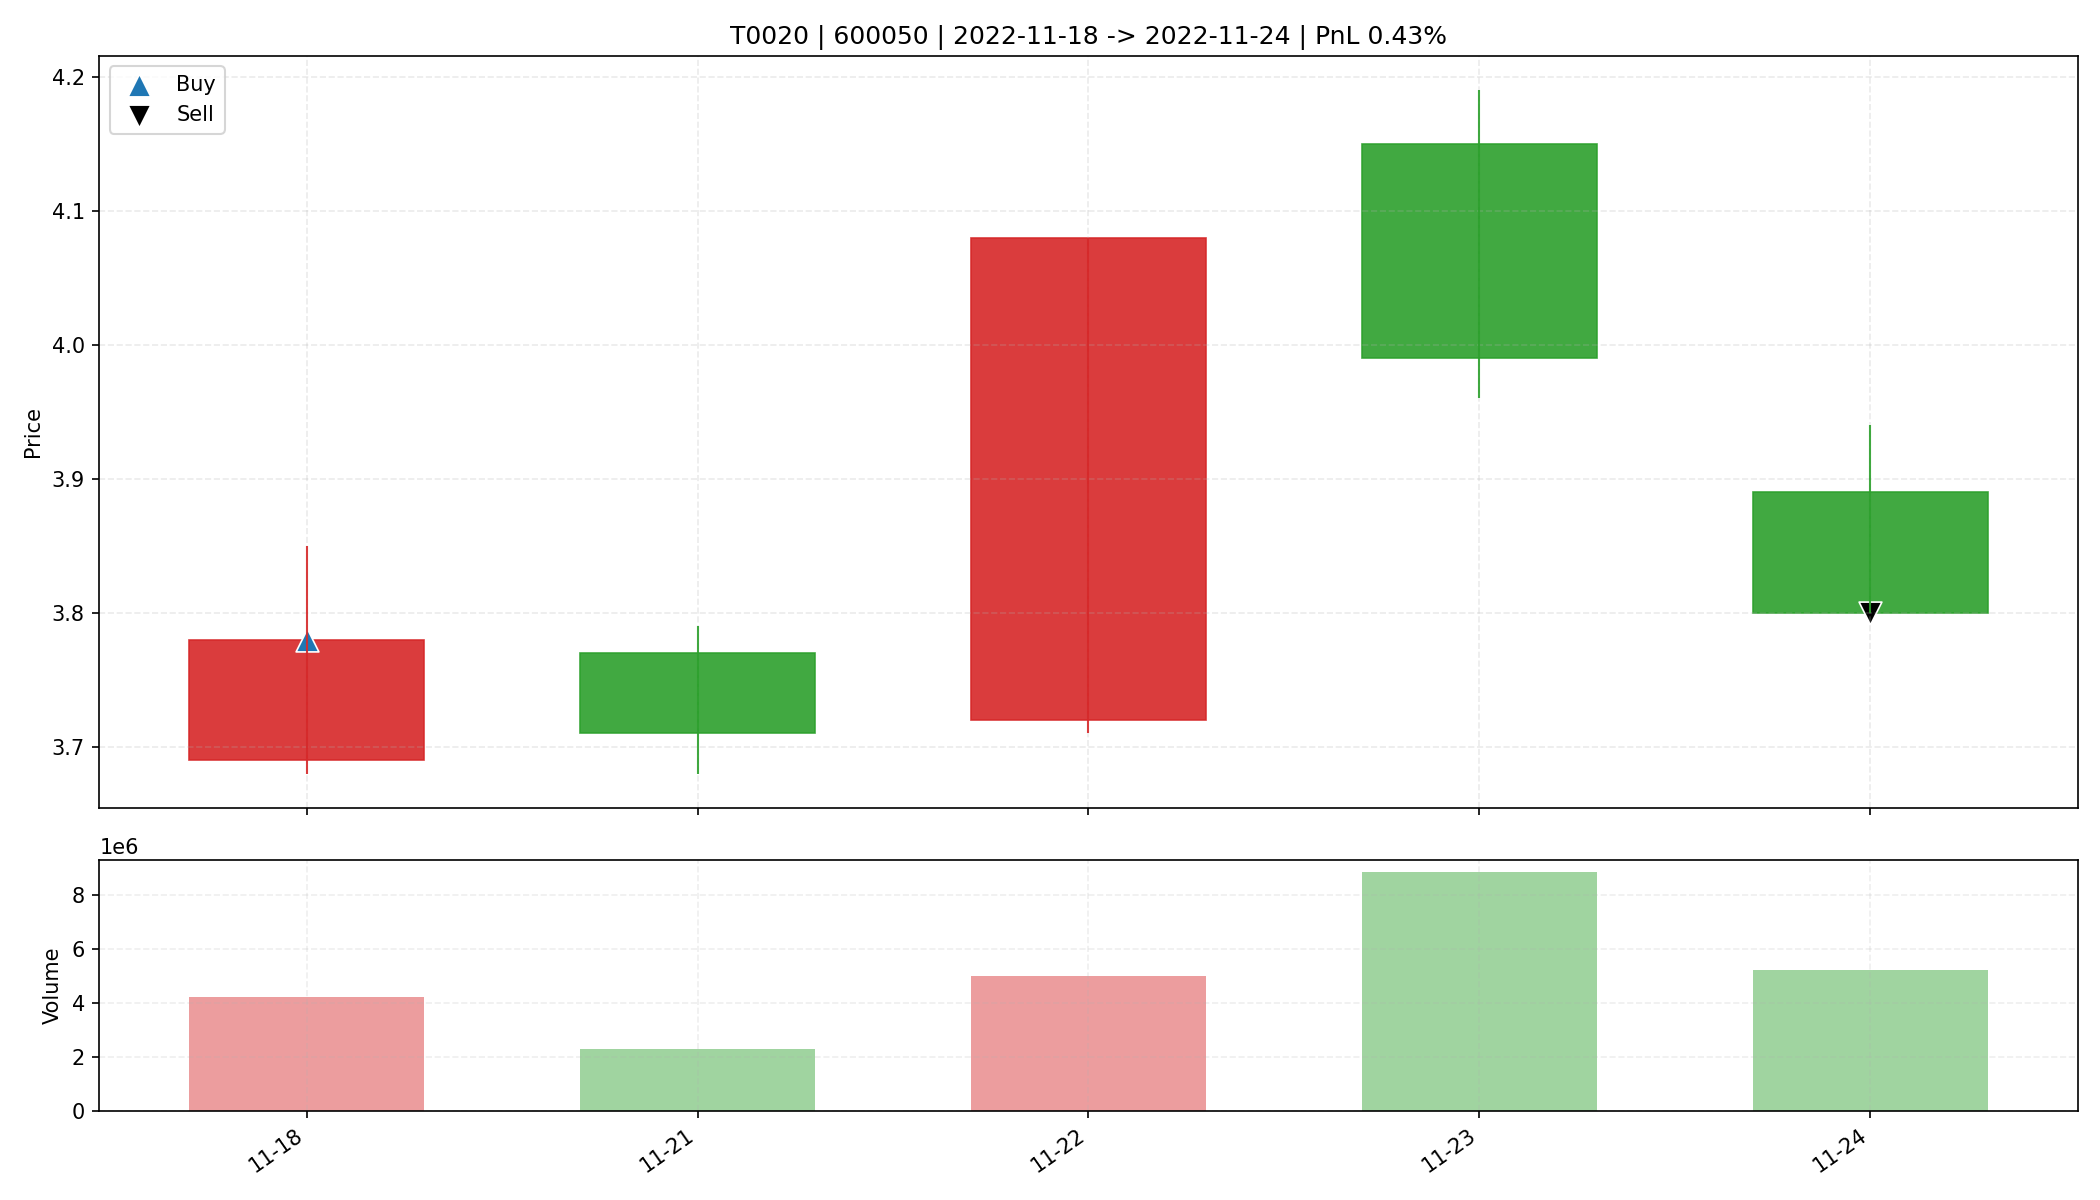

The file beside this chart, header and first rows:
date, open, high, low, close, amount, volume, trade_id, code, buy_date, sell_date, buy_price, sell_price, matched_shares, buy_reason, sell_reason, sell_profit_pct, sell_hold_days, is_buy_day, is_sell_day, holding_day_index
2022-11-18, 3.69, 3.85, 3.68, 3.78, 1586613632, 4206501, T0020, 600050, 2022-11-18, 2022-11-24, 3.78, 3.8, 4350, 前10日振幅7.6%, 阳线涨幅2.4%, 突破均线, 温和放量1.6倍, MA…, ATR吊灯止盈(Close=3.800 <= Exit=3.814, HH20=…, 0.4286, 4.0, True, False, 0
2022-11-21, 3.77, 3.79, 3.68, 3.71, 855356352, 2301853, T0020, 600050, 2022-11-18, 2022-11-24, 3.78, 3.8, 4350, 前10日振幅7.6%, 阳线涨幅2.4%, 突破均线, 温和放量1.6倍, MA…, ATR吊灯止盈(Close=3.800 <= Exit=3.814, HH20=…, 0.4286, 4.0, False, False, 1
2022-11-22, 3.72, 4.08, 3.71, 4.08, 1970701056, 4987483, T0020, 600050, 2022-11-18, 2022-11-24, 3.78, 3.8, 4350, 前10日振幅7.6%, 阳线涨幅2.4%, 突破均线, 温和放量1.6倍, MA…, ATR吊灯止盈(Close=3.800 <= Exit=3.814, HH20=…, 0.4286, 4.0, False, False, 2
2022-11-23, 4.15, 4.19, 3.96, 3.99, 3593963520, 8822961, T0020, 600050, 2022-11-18, 2022-11-24, 3.78, 3.8, 4350, 前10日振幅7.6%, 阳线涨幅2.4%, 突破均线, 温和放量1.6倍, MA…, ATR吊灯止盈(Close=3.800 <= Exit=3.814, HH20=…, 0.4286, 4.0, False, False, 3
2022-11-24, 3.89, 3.94, 3.8, 3.8, 2011404160, 5213744, T0020, 600050, 2022-11-18, 2022-11-24, 3.78, 3.8, 4350, 前10日振幅7.6%, 阳线涨幅2.4%, 突破均线, 温和放量1.6倍, MA…, ATR吊灯止盈(Close=3.800 <= Exit=3.814, HH20=…, 0.4286, 4.0, False, True, 4
